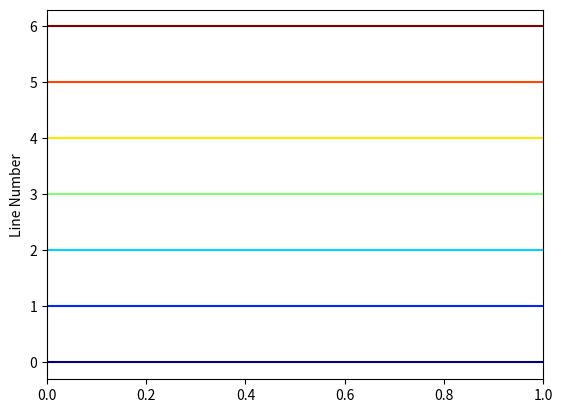

Write Python code to recreate this figure.
# -*- coding: UTF-8 -*-
__author__ = 'zy'
__time__ = '2019/8/31 16:55'
import matplotlib.pyplot as plt
 
from matplotlib import cm
from numpy import linspace
 
start = 0.0
stop = 1.0
number_of_lines= 7
cm_subsection = linspace(start, stop, number_of_lines)
 
print(cm_subsection)
 
colors = [ cm.jet(x) for x in cm_subsection ]
 
print(colors)
for i, color in enumerate(colors):
    plt.axhline(i, color=color)
 
plt.ylabel('Line Number')
plt.show()